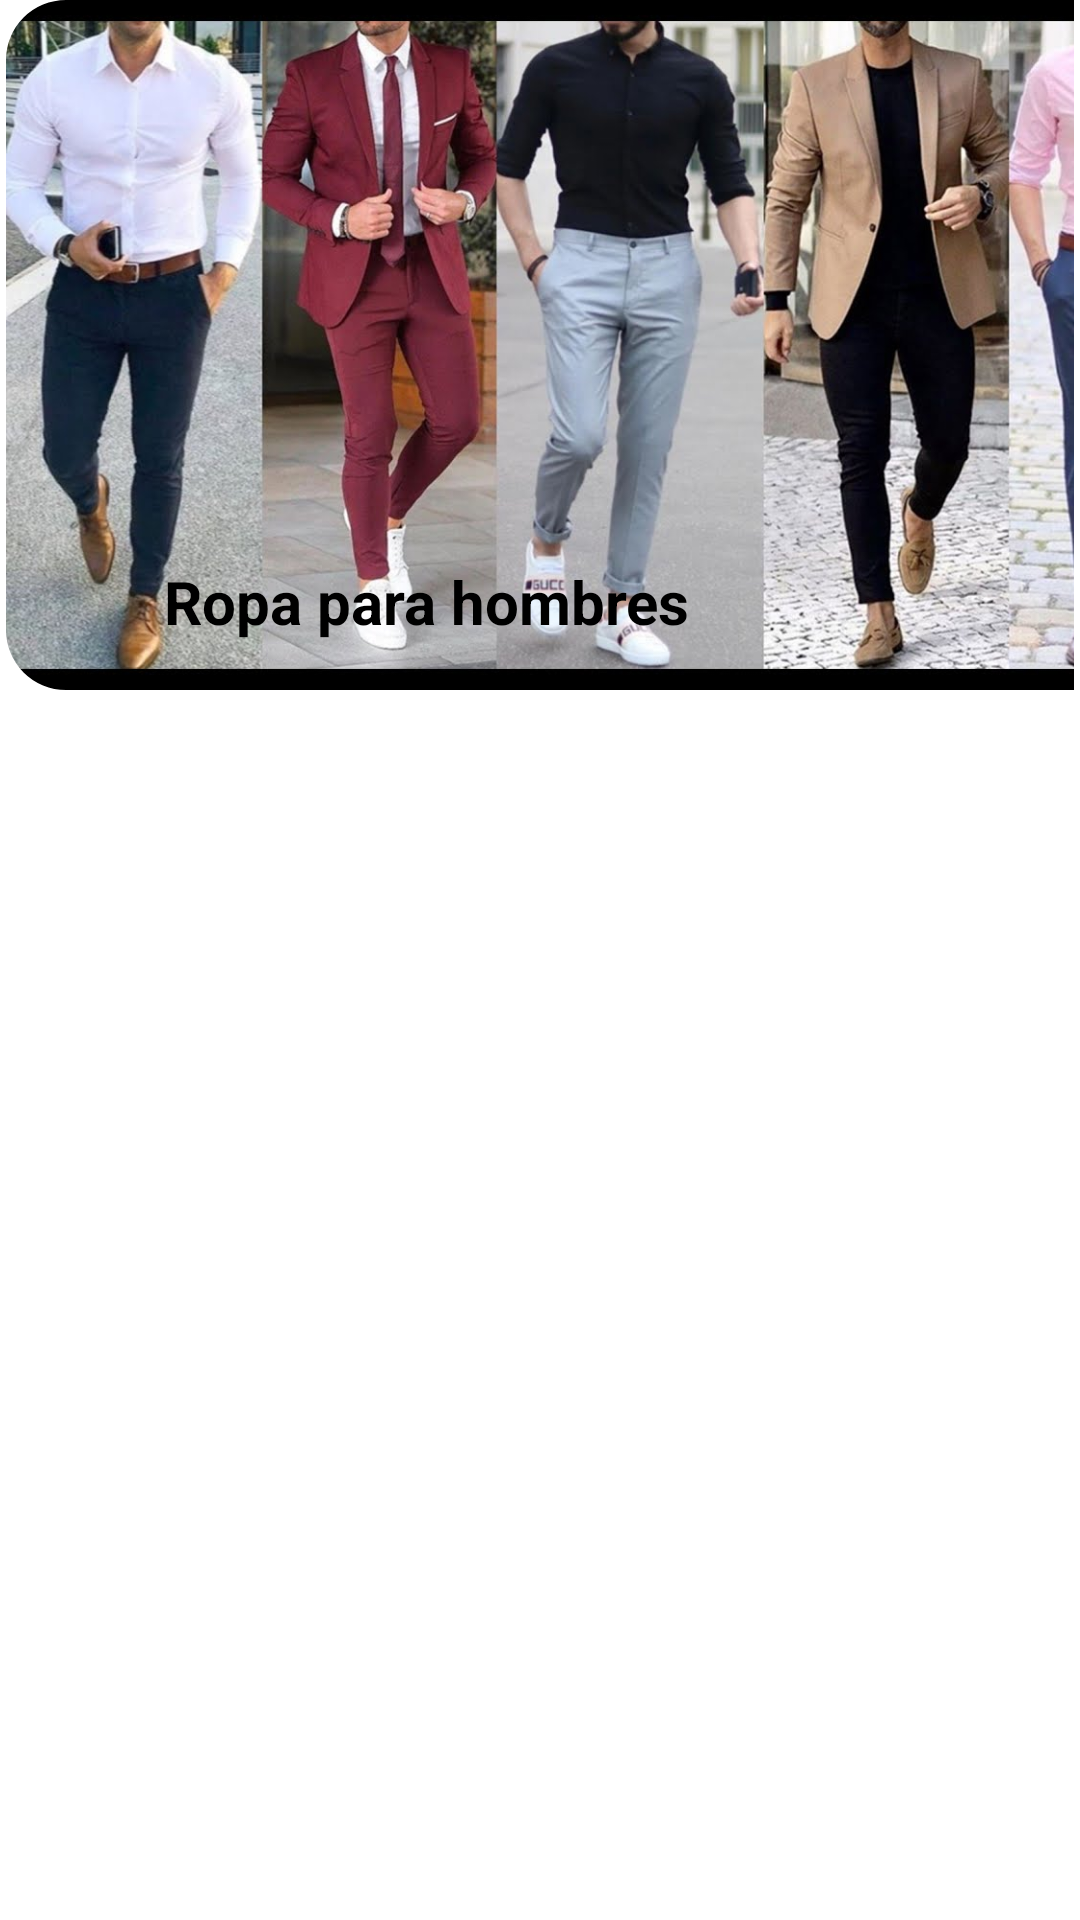

The Android layout XML behind this screen, and the referenced resources:
<!-- AndroidManifest.xml: application theme Theme.FMetzli -->
<!-- res/layout/activity_cat_caballeros.xml -->
<?xml version="1.0" encoding="utf-8"?>
<androidx.constraintlayout.widget.ConstraintLayout xmlns:android="http://schemas.android.com/apk/res/android"
    xmlns:app="http://schemas.android.com/apk/res-auto"
    xmlns:tools="http://schemas.android.com/tools"
    android:layout_width="match_parent"
    android:layout_height="match_parent"
    tools:context=".activity.CatCaballeros">

    <LinearLayout
        android:layout_width="match_parent"
        android:layout_height="wrap_content"
        android:gravity="center"
        android:orientation="vertical"
        app:layout_constraintEnd_toEndOf="parent"
        app:layout_constraintStart_toStartOf="parent"
        app:layout_constraintTop_toTopOf="parent">

        <LinearLayout
            android:layout_width="match_parent"
            android:layout_height="wrap_content">

            <androidx.constraintlayout.widget.ConstraintLayout
                android:layout_width="match_parent"
                android:layout_height="wrap_content"
                android:layout_marginStart="2dp"
                android:layout_marginEnd="2dp"
                android:layout_marginBottom="1dp">

                <com.google.android.material.imageview.ShapeableImageView
                    android:id="@+id/mencats"
                    android:layout_width="411dp"
                    android:layout_height="230dp"
                    android:scaleType="fitXY"
                    android:src="@drawable/catcaballerosport"
                    app:shapeAppearanceOverlay="@style/circular"
                    tools:ignore="MissingConstraints"
                    tools:layout_editor_absoluteX="-1dp"
                    tools:layout_editor_absoluteY="0dp" />

                <TextView
                    android:id="@+id/mencategoria"
                    android:layout_width="260dp"
                    android:layout_height="27dp"
                    android:layout_marginEnd="36dp"
                    android:text="Ropa para hombres"
                    android:textColor="@color/black"
                    android:textSize="20dp"
                    android:textStyle="bold"
                    app:layout_constraintBottom_toBottomOf="parent"
                    app:layout_constraintEnd_toEndOf="parent"
                    app:layout_constraintHorizontal_bias="0.875"
                    app:layout_constraintStart_toStartOf="@+id/mencats"
                    app:layout_constraintTop_toTopOf="parent"
                    app:layout_constraintVertical_bias="0.921" />

            </androidx.constraintlayout.widget.ConstraintLayout>

        </LinearLayout>

        <LinearLayout
            android:layout_width="match_parent"
            android:layout_height="wrap_content"
            android:orientation="horizontal">

        </LinearLayout>

        <LinearLayout
            android:layout_width="match_parent"
            android:layout_height="wrap_content"
            android:orientation="vertical">

            <androidx.recyclerview.widget.RecyclerView
                android:id="@+id/CategoriasView"
                android:layout_width="match_parent"
                android:layout_height="match_parent"
                android:clipToPadding="false" />
        </LinearLayout>


    </LinearLayout>
</androidx.constraintlayout.widget.ConstraintLayout>
<!-- resources referenced by this layout -->
<resources>
  <color name="black">#FF000000</color>
  <!-- drawable catcaballerosport: jpg bitmap (drawable-xhdpi, 120479 bytes) -->
  <style name="circular">
          <item name="cornerSizeTopRight">20dp</item>
          <item name="cornerSizeTopLeft">20dp</item>
          <item name="cornerSizeBottomLeft">20dp</item>
          <item name="cornerSizeBottomRight">20dp</item>
  
      </style>
  <style name="Theme.FMetzli" parent="Base.Theme.FMetzli" />
  <style name="Base.Theme.FMetzli" parent="Theme.MaterialComponents.DayNight.NoActionBar">
      </style>
</resources>
